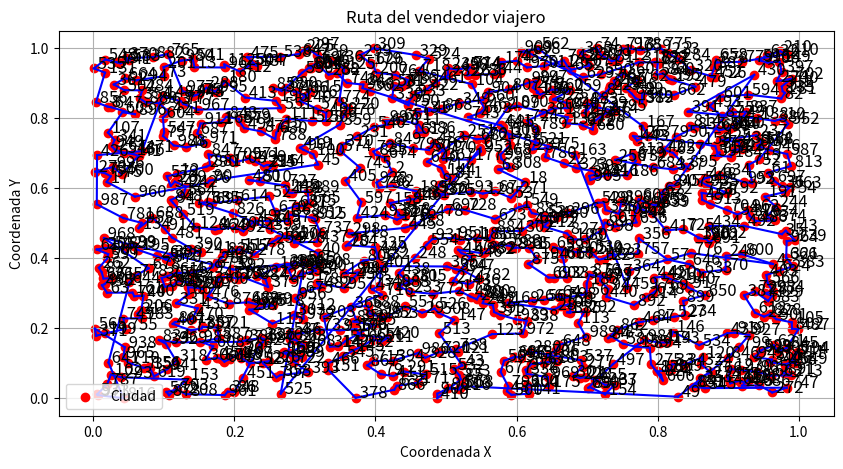

Write the Python code that produced this figure.
import numpy as np
import matplotlib.pyplot as plt



# Función para calcular la distancia total de una ruta
def calcular_distancia_ruta(ruta, matriz_distancias):
    distancia_total = 0
    numero_ciudades = len(ruta)
    for i in range(numero_ciudades):
        distancia_total += matriz_distancias[ruta[i - 1]][ruta[i]]
    return distancia_total

# Heurística del vecino más cercano para una aproximación rápida
def vecino_mas_cercano(matriz_distancias):
    numero_ciudades = len(matriz_distancias)
    no_visitadas = list(range(1, numero_ciudades))
    ruta = [0]  # Comenzamos por la ciudad 0
    while no_visitadas:
        siguiente_ciudad = min(no_visitadas, key=lambda ciudad: matriz_distancias[ruta[-1]][ciudad])
        ruta.append(siguiente_ciudad)
        no_visitadas.remove(siguiente_ciudad)
    ruta.append(0) # Regresar a la ciudad origen
    return ruta

# Función para generar las coordenadas de las ciudades
def generar_coordenadas_ciudades(n):
    np.random.seed(0)
    return np.random.rand(n, 2)

# Función para visualizar la ruta
def visualizar_ruta(ruta, coordenadas):
    plt.figure(figsize=(10, 5))
    # Dibujar las líneas de la ruta
    for i in range(1, len(ruta)):
        ciudad_anterior = coordenadas[ruta[i - 1]]
        ciudad_actual = coordenadas[ruta[i]]
        plt.plot([ciudad_anterior[0], ciudad_actual[0]], [ciudad_anterior[1], ciudad_actual[1]], 'b')
    # Dibujar un punto para cada ciudad
    plt.scatter(coordenadas[:, 0], coordenadas[:, 1], c='red', label='Ciudad')
    # Nombrar las ciudades
    for i, coord in enumerate(coordenadas):
        plt.text(coord[0], coord[1], f' {i}', fontsize=12)
    plt.title('Ruta del vendedor viajero')
    plt.xlabel('Coordenada X')
    plt.ylabel('Coordenada Y')
    plt.legend()
    plt.grid(True)
    plt.show()

# Supongamos que queremos resolver para 5 ciudades
numero_ciudades = 1000
coordenadas_ciudades = generar_coordenadas_ciudades(numero_ciudades)

# Calcular la matriz de distancias a partir de las coordenadas
matriz_distancias = np.zeros((numero_ciudades, numero_ciudades))
for i in range(numero_ciudades):
    for j in range(numero_ciudades):
        matriz_distancias[i][j] = np.linalg.norm(coordenadas_ciudades[i] - coordenadas_ciudades[j])

# Encontrar la ruta usando vecino más cercano
ruta = vecino_mas_cercano(matriz_distancias)
distancia_total = calcular_distancia_ruta(ruta, matriz_distancias)

# Visualizar la ruta
visualizar_ruta(ruta, coordenadas_ciudades)

# Imprimir la ruta y la distancia total
print("Ruta sugerida:", ruta)
print("Distancia total:", distancia_total)
